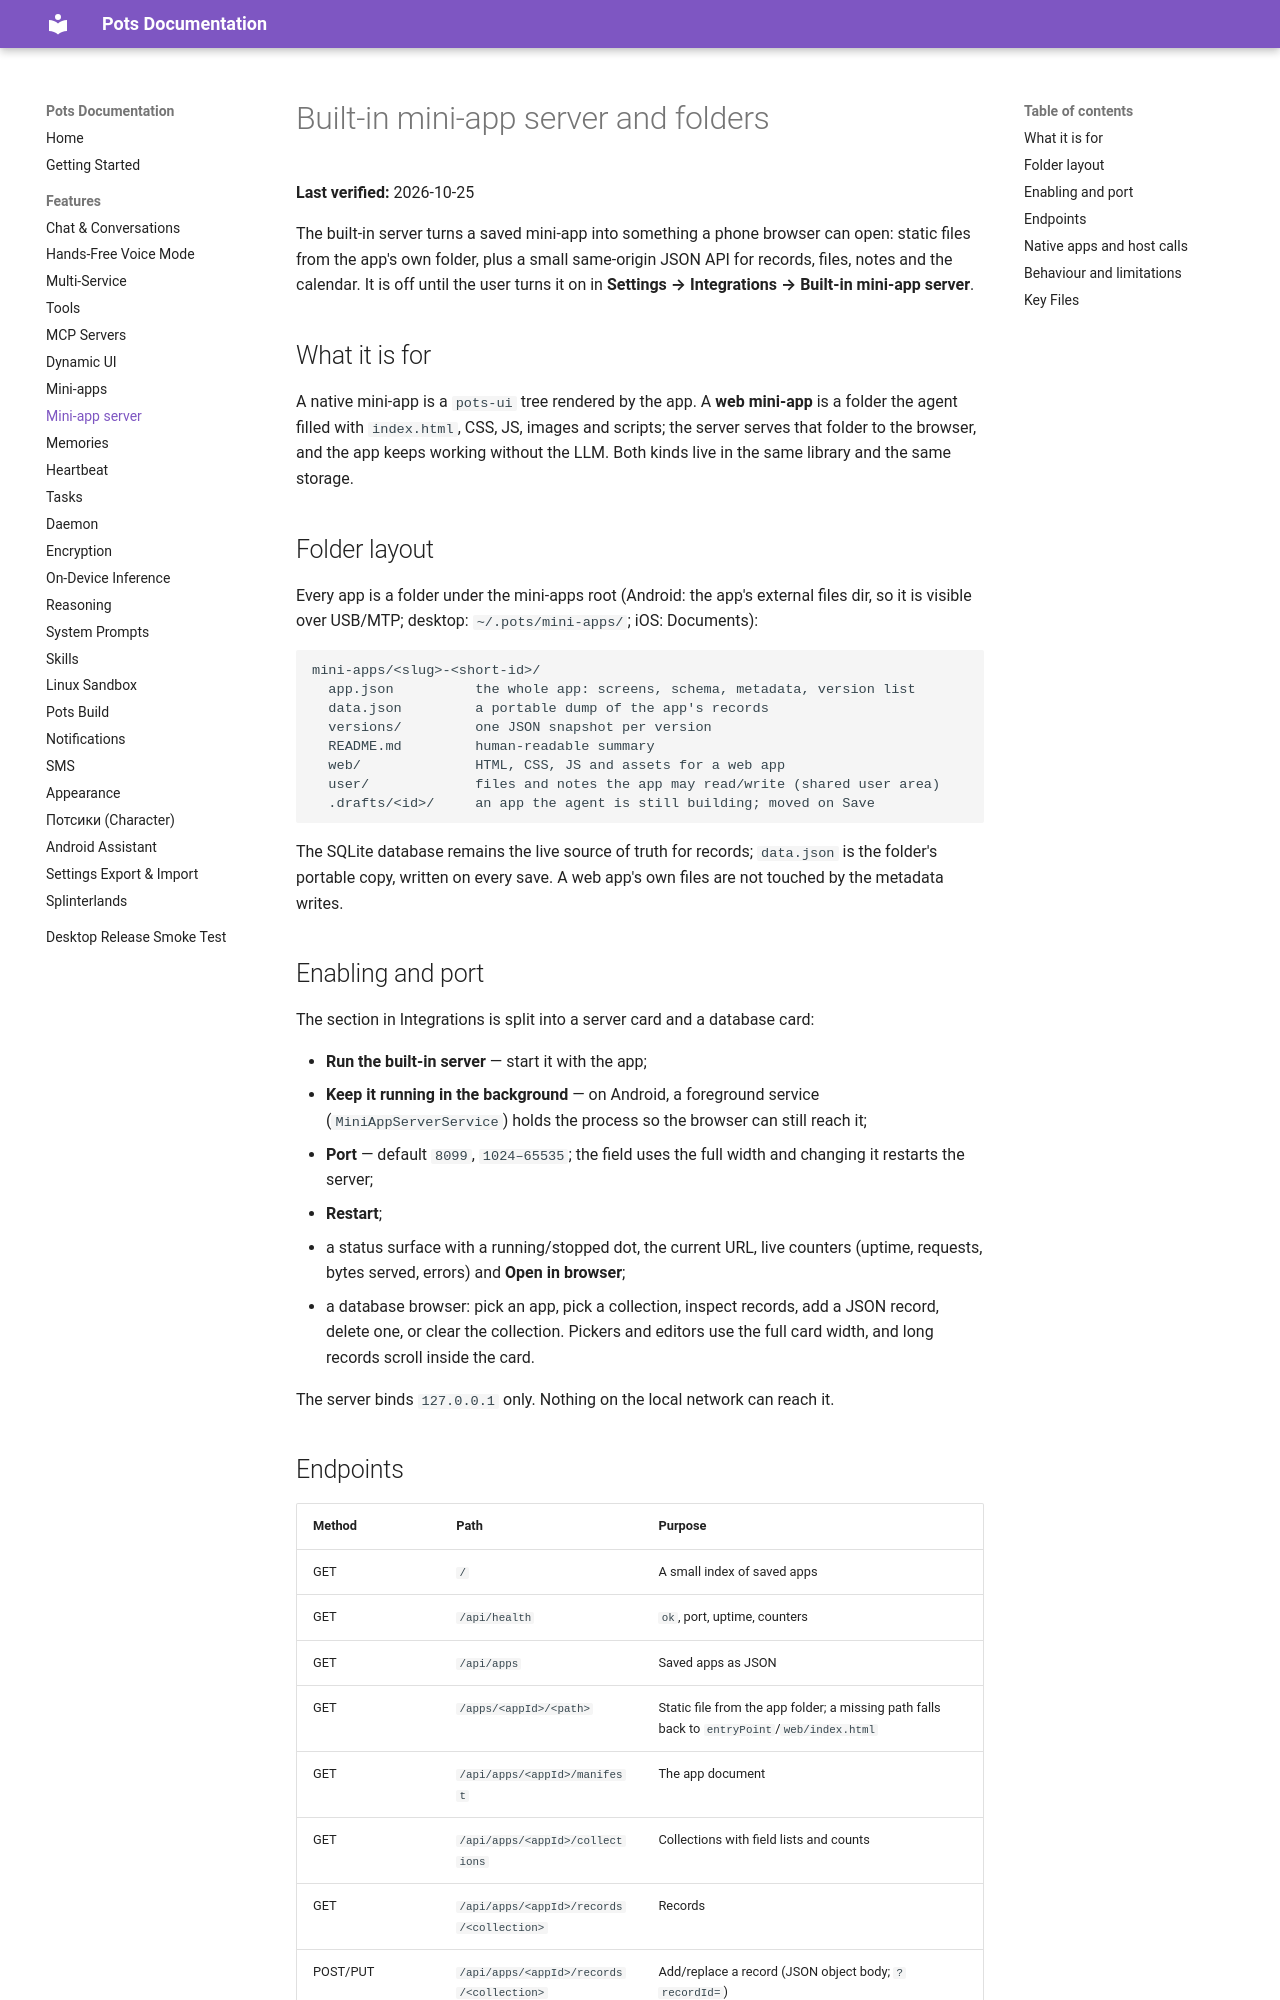

repository: pusi-os/pots · page: docs/features/mini-app-server/index.html · generator: mkdocs

# Built-in mini-app server and folders

**Last verified:** 2026-10-25

The built-in server turns a saved mini-app into something a phone browser can
open: static files from the app's own folder, plus a small same-origin JSON API
for records, files, notes and the calendar. It is off until the user turns it on
in **Settings → Integrations → Built-in mini-app server**.

## What it is for

A native mini-app is a `pots-ui` tree rendered by the app. A **web mini-app** is
a folder the agent filled with `index.html`, CSS, JS, images and scripts; the
server serves that folder to the browser, and the app keeps working without the
LLM. Both kinds live in the same library and the same storage.

## Folder layout

Every app is a folder under the mini-apps root (Android: the app's external
files dir, so it is visible over USB/MTP; desktop: `~/.pots/mini-apps/`; iOS:
Documents):

```
mini-apps/<slug>-<short-id>/
  app.json          the whole app: screens, schema, metadata, version list
  data.json         a portable dump of the app's records
  versions/         one JSON snapshot per version
  README.md         human-readable summary
  web/              HTML, CSS, JS and assets for a web app
  user/             files and notes the app may read/write (shared user area)
  .drafts/<id>/     an app the agent is still building; moved on Save
```

The SQLite database remains the live source of truth for records; `data.json` is
the folder's portable copy, written on every save. A web app's own files are not
touched by the metadata writes.

## Enabling and port

The section in Integrations is split into a server card and a database card:

- **Run the built-in server** — start it with the app;
- **Keep it running in the background** — on Android, a foreground service
  (`MiniAppServerService`) holds the process so the browser can still reach it;
- **Port** — default `8099`, `1024–65535`; the field uses the full width and
  changing it restarts the server;
- **Restart**;
- a status surface with a running/stopped dot, the current URL, live counters
  (uptime, requests, bytes served, errors) and **Open in browser**;
- a database browser: pick an app, pick a collection, inspect records, add a
  JSON record, delete one, or clear the collection. Pickers and editors use the
  full card width, and long records scroll inside the card.

The server binds `127.0.0.1` only. Nothing on the local network can reach it.
